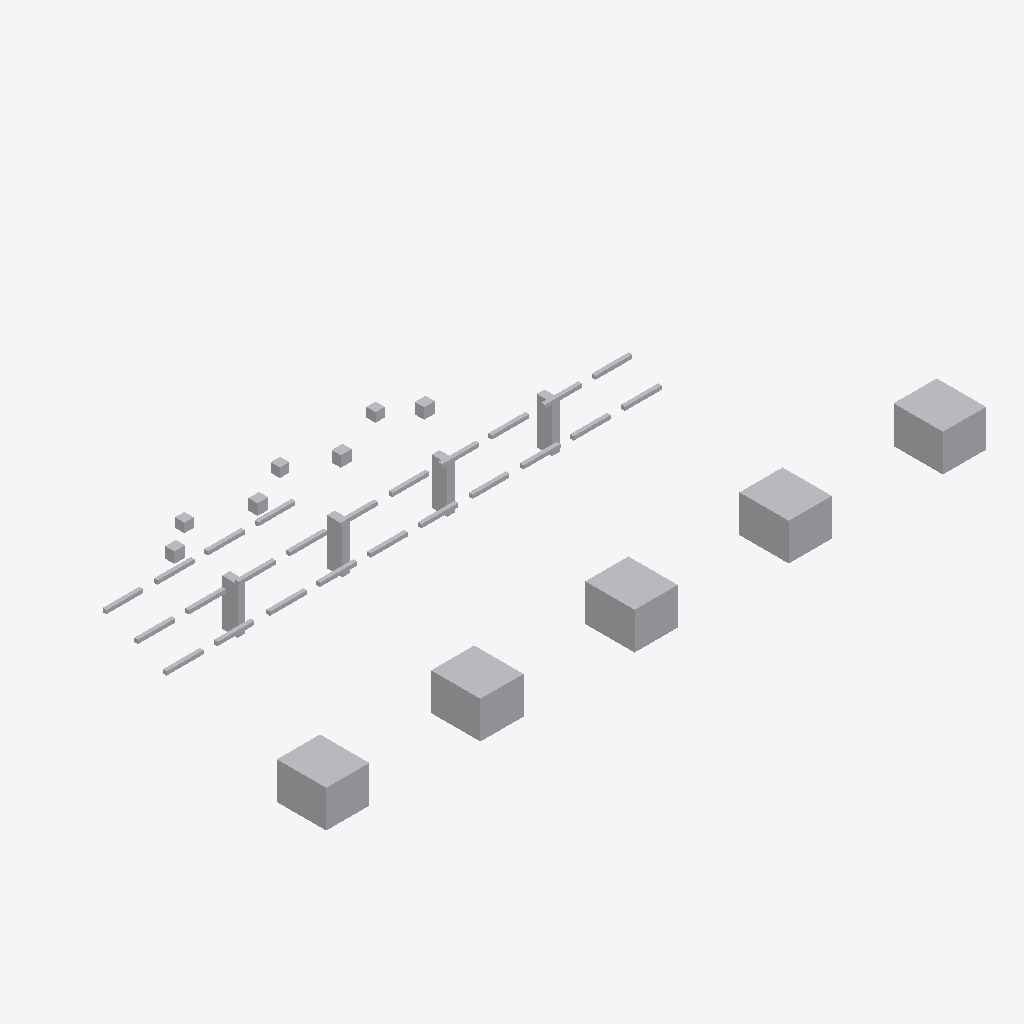
Isometric view of an IFC building model (IFC-SPF (STEP), schema IFC4, length unit metre), seen from the south-west, elements coloured by IFC class: 40 other elements (light grey).
Extent 21.4 m × 9.3 m × 2.5 m (x, y, z). Storeys (1): Utility Level at 0.00 m. Elements (40): 24 IfcPipeSegment, 9 IfcBuildingElementProxy, 4 IfcValve, 3 IfcPipeFitting.

HEADER;
FILE_DESCRIPTION(('ViewDefinition [DesignTransferView]'),'2;1');
FILE_NAME('v1_authorized.ifc','2026-07-12T00:00:00',('DatumGuard BIM Awards 2026'),('Synthetic Research Dataset'),'DatumGuard fixture generator 1.0.0','IfcOpenShell 0.8.5','Research validation only');
FILE_SCHEMA(('IFC4'));
ENDSEC;
DATA;
#11=IFCPROJECT('3Jyp$xxs5OcOS7WL0kezj9',$,'Virtual FAB EVAL-L2-S2210','Synthetic L2 seed 2210; candidate v1_authorized','SYNTHETIC_RESEARCH_MODEL','OpenBIM Evidence Guard controlled fixture','RESEARCH',(#6),#10);
#17=IFCSITE('1AAsTGqcPGrAVv7mEWlDu1',$,'Synthetic Research Site',$,$,#16,$,$,.ELEMENT.,$,$,$,$,$);
#23=IFCBUILDING('189L4zwaLSiAz6N0DOh1ti',$,'Virtual FAB Building',$,$,#22,$,$,.ELEMENT.,$,$,$);
#29=IFCBUILDINGSTOREY('1IKkKkIqPTnAzHuQ8n5sAp',$,'Utility Level',$,$,#28,$,$,.ELEMENT.,0.0);
#988=IFCBUILDINGELEMENTPROXY('2c1j0S$p9GeRaMbzecLd3H',$,'L2 TL 004','Synthetic non-production research asset','FAB_TOOL',#975,#987,'VF-TL-004',.USERDEFINED.);
#961=IFCBUILDINGELEMENTPROXY('0kS$S$2RLLce1XgGML1Jqc',$,'L2 TL 003','Synthetic non-production research asset','FAB_TOOL',#948,#960,'VF-TL-003',.USERDEFINED.);
#934=IFCBUILDINGELEMENTPROXY('0yTPrZIEXGqASUEsnBpWkO',$,'L2 TL 002','Synthetic non-production research asset','FAB_TOOL',#921,#933,'VF-TL-002',.USERDEFINED.);
#1015=IFCBUILDINGELEMENTPROXY('1mBJXxOWfKuB6fSwCs3Zcn',$,'L2 TL 005','Synthetic non-production research asset','FAB_TOOL',#1002,#1014,'VF-TL-005',.USERDEFINED.);
#907=IFCBUILDINGELEMENTPROXY('2DdBak2l1HxekjjSc_w$IR',$,'L2 TL 001','Synthetic non-production research asset','FAB_TOOL',#894,#906,'VF-TL-001',.USERDEFINED.);
#815=IFCBUILDINGELEMENTPROXY('1IDj$yhofNLOkPNoWtNtcY',$,'L2 SP 001','Synthetic non-production research asset','UTILITY_SUPPORT',#802,#814,'VF-SP-001',.USERDEFINED.);
#838=IFCBUILDINGELEMENTPROXY('2o33EI1ajTmebnYLv7U2Xf',$,'L2 SP 002','Synthetic non-production research asset','UTILITY_SUPPORT',#825,#837,'VF-SP-002',.USERDEFINED.);
#861=IFCBUILDINGELEMENTPROXY('1Bug7ODljMOPBJJgazQyBk',$,'L2 SP 003','Synthetic non-production research asset','UTILITY_SUPPORT',#848,#860,'VF-SP-003',.USERDEFINED.);
#884=IFCBUILDINGELEMENTPROXY('0Qhsy149bTEvTtwlBiYUO8',$,'L2 SP 004','Synthetic non-production research asset','UTILITY_SUPPORT',#871,#883,'VF-SP-004',.USERDEFINED.);
#1042=IFCVALVE('051G1F3RbSKA1S2unloFVM',$,'L2 VL 001','Synthetic non-production research asset','UTILITY',#1029,#1041,'VF-VL-001',.NOTDEFINED.);
#1098=IFCVALVE('21mztCZ0nS4vkZD7jhzZsN',$,'L2 VL 003','Synthetic non-production research asset','UTILITY',#1085,#1097,'VF-VL-003',.NOTDEFINED.);
#1070=IFCVALVE('1$sw4X7PHV8fbl3erBtlTU',$,'L2 VL 002','Synthetic non-production research asset','UTILITY',#1057,#1069,'VF-VL-002',.NOTDEFINED.);
#1126=IFCVALVE('1UNPWOV3LS4BKnbTj2aB6Y',$,'L2 VL 004','Synthetic non-production research asset','UTILITY',#1113,#1125,'VF-VL-004',.NOTDEFINED.);
#227=IFCPIPESEGMENT('0pX_t1ezHGqBnImcV1Gyrp',$,'L2 PS 004','Synthetic non-production research asset','UTILITY',#214,#226,'VF-PS-004',.RIGIDSEGMENT.);
#255=IFCPIPESEGMENT('3faImy3CfHZRgqRwnKp8Vf',$,'L2 PS 005','Synthetic non-production research asset','UTILITY',#242,#254,'VF-PS-005',.RIGIDSEGMENT.);
#395=IFCPIPESEGMENT('0WxiY7saLO5f9fDL2FDp2D',$,'L2 PS 010','Synthetic non-production research asset','UTILITY',#382,#394,'VF-PS-010',.RIGIDSEGMENT.);
#367=IFCPIPESEGMENT('2dz7IWOebHShM$Z2O_rc8c',$,'L2 PS 009','Synthetic non-production research asset','UTILITY',#354,#366,'VF-PS-009',.RIGIDSEGMENT.);
#423=IFCPIPESEGMENT('1YDlG93$LOn9J3GdtC2fr1',$,'L2 PS 011','Synthetic non-production research asset','UTILITY',#410,#422,'VF-PS-011',.RIGIDSEGMENT.);
#535=IFCPIPESEGMENT('1mo0HbmK1H1uQQv2uWtcdR',$,'L2 PS 015','Synthetic non-production research asset','UTILITY',#522,#534,'VF-PS-015',.RIGIDSEGMENT.);
#647=IFCPIPESEGMENT('1Zk0zmPvrTWxkxMsuHtNMe',$,'L2 PS 019','Synthetic non-production research asset','UTILITY',#634,#646,'VF-PS-019',.RIGIDSEGMENT.);
#731=IFCPIPESEGMENT('0kSH$UKwPRMfjj2p8_1jCV',$,'L2 PS 022','Synthetic non-production research asset','UTILITY',#718,#730,'VF-PS-022',.RIGIDSEGMENT.);
#759=IFCPIPESEGMENT('39yzfKCrvJzgL93MCby7fO',$,'L2 PS 023','Synthetic non-production research asset','UTILITY',#746,#758,'VF-PS-023',.RIGIDSEGMENT.);
#143=IFCPIPESEGMENT('1laxSHIKrJF8nP5rjDU6T3',$,'L2 PS 001','Synthetic non-production research asset','UTILITY',#130,#142,'VF-PS-001',.RIGIDSEGMENT.);
#199=IFCPIPESEGMENT('3BlcZUym5H5QyY3QIuzc$8',$,'L2 PS 003','Synthetic non-production research asset','UTILITY',#186,#198,'VF-PS-003',.RIGIDSEGMENT.);
#479=IFCPIPESEGMENT('2HM77ogtLGmg7G4yURZJ_k',$,'L2 PS 013','Synthetic non-production research asset','UTILITY',#466,#478,'VF-PS-013',.RIGIDSEGMENT.);
#451=IFCPIPESEGMENT('1GLst8JVHIPhrcrb1h1Tox',$,'L2 PS 012','Synthetic non-production research asset','UTILITY',#438,#450,'VF-PS-012',.RIGIDSEGMENT.);
#507=IFCPIPESEGMENT('0zQuQXCsHSkAkEVCDbuV4t',$,'L2 PS 014','Synthetic non-production research asset','UTILITY',#494,#506,'VF-PS-014',.RIGIDSEGMENT.);
#619=IFCPIPESEGMENT('3O7AhIGt9SOQmsBzgTiR4P',$,'L2 PS 018','Synthetic non-production research asset','UTILITY',#606,#618,'VF-PS-018',.RIGIDSEGMENT.);
#339=IFCPIPESEGMENT('3EBm23UAfG5Pdc1XDknlql',$,'L2 PS 008','Synthetic non-production research asset','UTILITY',#326,#338,'VF-PS-008',.RIGIDSEGMENT.);
#171=IFCPIPESEGMENT('1HBJHELAvVg8TQbepQa8eK',$,'L2 PS 002','Synthetic non-production research asset','UTILITY',#158,#170,'VF-PS-002',.RIGIDSEGMENT.);
#591=IFCPIPESEGMENT('1N6jcytDHRReEJ$f9OczPU',$,'L2 PS 017','Synthetic non-production research asset','UTILITY',#578,#590,'VF-PS-017',.RIGIDSEGMENT.);
#563=IFCPIPESEGMENT('2Tc3YXT$1Kp95o6TrLHxt4',$,'L2 PS 016','Synthetic non-production research asset','UTILITY',#550,#562,'VF-PS-016',.RIGIDSEGMENT.);
#703=IFCPIPESEGMENT('28mkXU91XIMhA_CQOiFp8R',$,'L2 PS 021','Synthetic non-production research asset','UTILITY',#690,#702,'VF-PS-021',.RIGIDSEGMENT.);
#787=IFCPIPESEGMENT('1chcDOe4rRXew57pgQi1mU',$,'L2 PS 024','Synthetic non-production research asset','UTILITY',#774,#786,'VF-PS-024',.RIGIDSEGMENT.);
#283=IFCPIPESEGMENT('11j4QuXEnG7RCJx_sCbnjG',$,'L2 PS 006','Synthetic non-production research asset','UTILITY',#270,#282,'VF-PS-006',.RIGIDSEGMENT.);
#311=IFCPIPESEGMENT('34OHQzR85K9Azn9HDGBePG',$,'L2 PS 007','Synthetic non-production research asset','UTILITY',#298,#310,'VF-PS-007',.RIGIDSEGMENT.);
#675=IFCPIPESEGMENT('3BUr63Ou1HpftBeKC_DL5I',$,'L2 PS 020','Synthetic non-production research asset','UTILITY',#662,#674,'VF-PS-020',.RIGIDSEGMENT.);
#59=IFCPIPEFITTING('0TSLshFlLMjemyZ6v6aWZ5',$,'L2 PF 001','Synthetic non-production research asset','UTILITY',#46,#58,'VF-PF-001',.NOTDEFINED.);
#115=IFCPIPEFITTING('2l3Sv5FjDUqhSWNiFaznR4',$,'L2 PF 003','Synthetic non-production research asset','UTILITY',#102,#114,'VF-PF-003',.NOTDEFINED.);
#87=IFCPIPEFITTING('0Q_UodpCLVThmUNZtcSBUC',$,'L2 PF 002','Synthetic non-production research asset','UTILITY',#74,#86,'VF-PF-002',.NOTDEFINED.);
ENDSEC;
